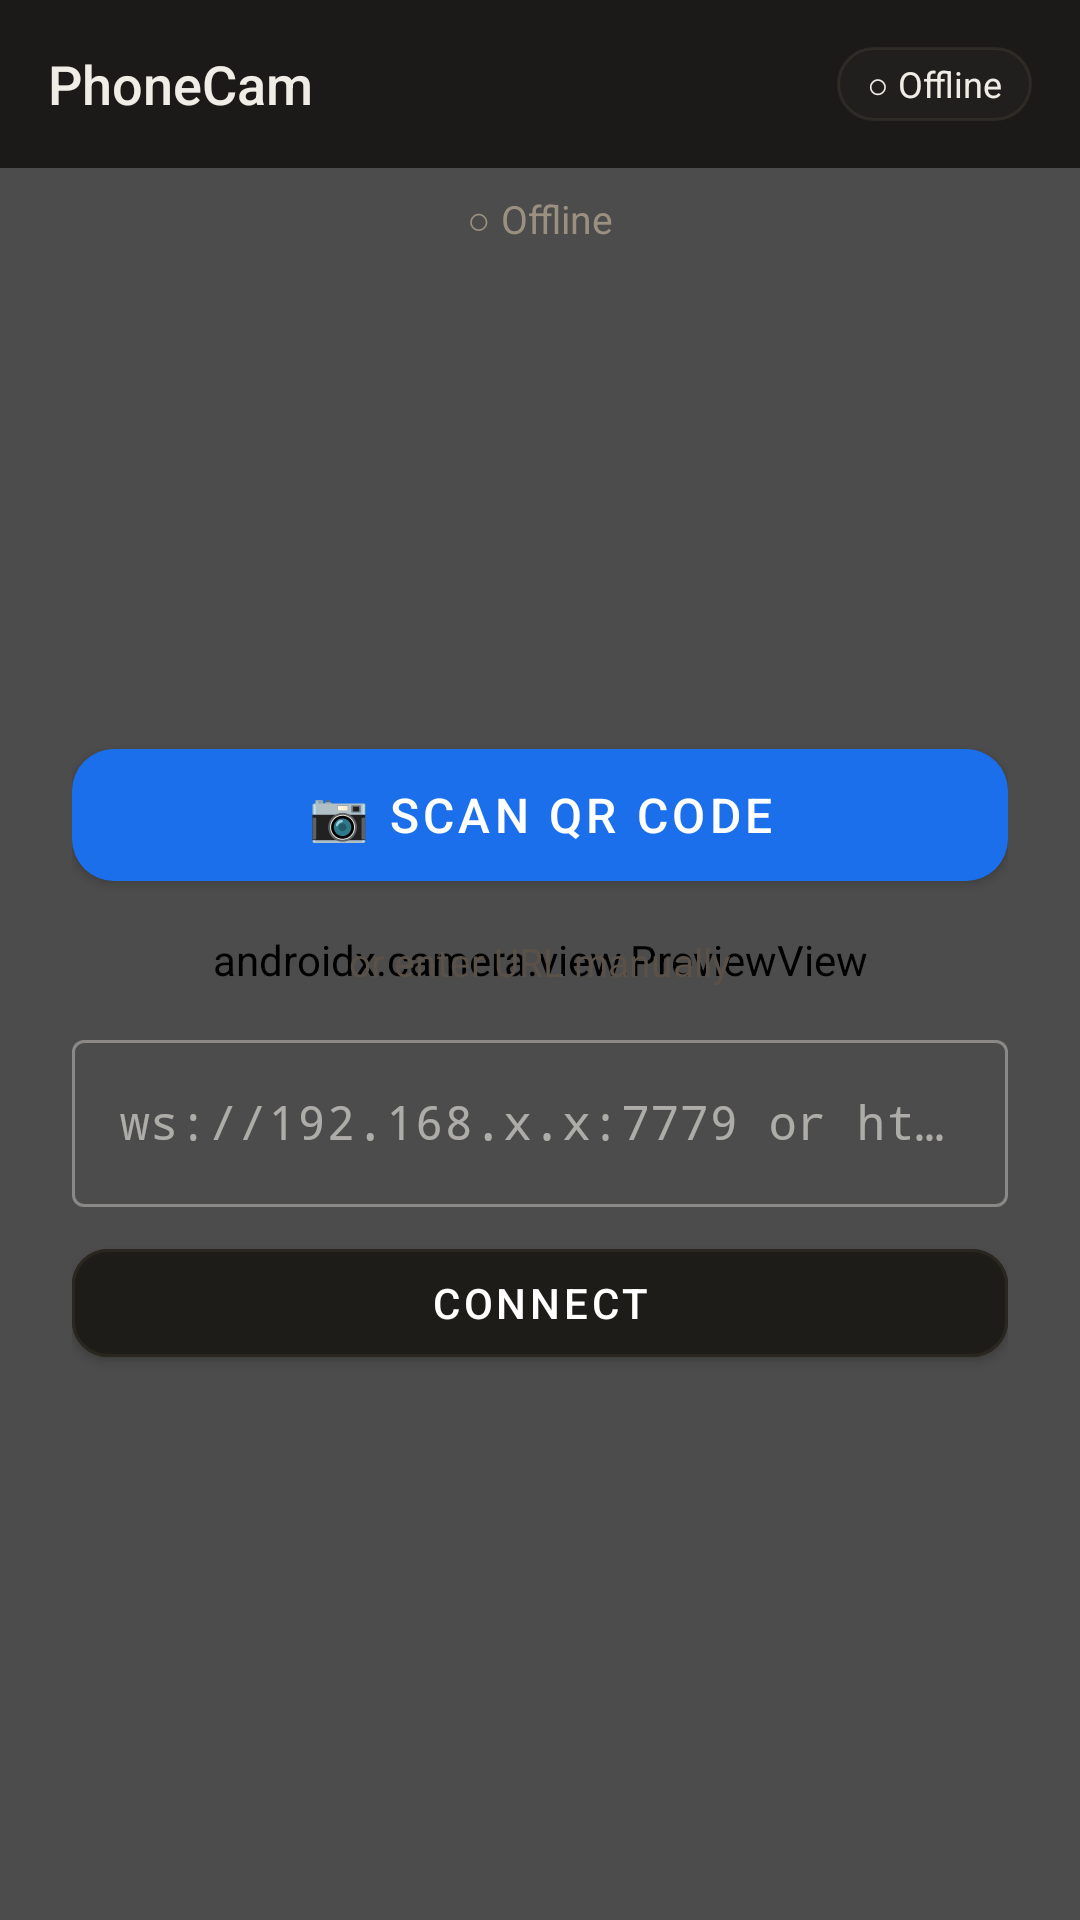

Android layout source for this screen:
<!-- AndroidManifest.xml: application theme Theme.PhoneCam -->
<!-- res/layout/activity_main.xml -->
<?xml version="1.0" encoding="utf-8"?>
<androidx.constraintlayout.widget.ConstraintLayout
    xmlns:android="http://schemas.android.com/apk/res/android"
    xmlns:app="http://schemas.android.com/apk/res-auto"
    android:layout_width="match_parent"
    android:layout_height="match_parent"
    android:background="#0F0E0C">

    
    <androidx.camera.view.PreviewView
        android:id="@+id/cameraPreview"
        android:layout_width="0dp"
        android:layout_height="0dp"
        app:layout_constraintTop_toTopOf="parent"
        app:layout_constraintBottom_toBottomOf="parent"
        app:layout_constraintStart_toStartOf="parent"
        app:layout_constraintEnd_toEndOf="parent"
        app:scaleType="fillCenter"/>

    
    <View
        android:layout_width="0dp"
        android:layout_height="0dp"
        android:background="#66000000"
        app:layout_constraintTop_toTopOf="parent"
        app:layout_constraintBottom_toBottomOf="parent"
        app:layout_constraintStart_toStartOf="parent"
        app:layout_constraintEnd_toEndOf="parent"/>

    
    <LinearLayout
        android:id="@+id/topBar"
        android:layout_width="0dp"
        android:layout_height="56dp"
        android:orientation="horizontal"
        android:gravity="center_vertical"
        android:paddingHorizontal="16dp"
        android:background="#CC0F0E0C"
        app:layout_constraintTop_toTopOf="parent"
        app:layout_constraintStart_toStartOf="parent"
        app:layout_constraintEnd_toEndOf="parent">

        <TextView
            android:layout_width="0dp"
            android:layout_height="wrap_content"
            android:layout_weight="1"
            android:text="@string/app_name"
            android:textColor="#F0EDE6"
            android:textSize="18sp"
            android:fontFamily="sans-serif-medium"/>

        <TextView
            android:id="@+id/statusBadge"
            android:layout_width="wrap_content"
            android:layout_height="wrap_content"
            android:text="@string/status_offline"
            android:textColor="#F0EDE6"
            android:textSize="12sp"
            android:paddingHorizontal="10dp"
            android:paddingVertical="4dp"
            android:background="@drawable/badge_offline"/>

    </LinearLayout>

    
    <TextView
        android:id="@+id/tvStatus"
        android:layout_width="wrap_content"
        android:layout_height="wrap_content"
        android:text="@string/status_offline"
        android:textColor="#9A9080"
        android:textSize="13sp"
        android:paddingTop="8dp"
        app:layout_constraintTop_toBottomOf="@id/topBar"
        app:layout_constraintStart_toStartOf="parent"
        app:layout_constraintEnd_toEndOf="parent"/>

    
    <LinearLayout
        android:id="@+id/layoutConnect"
        android:layout_width="0dp"
        android:layout_height="wrap_content"
        android:orientation="vertical"
        android:padding="24dp"
        android:gravity="center"
        app:layout_constraintBottom_toBottomOf="parent"
        app:layout_constraintStart_toStartOf="parent"
        app:layout_constraintEnd_toEndOf="parent"
        app:layout_constraintTop_toBottomOf="@id/tvStatus">

        
        <com.google.android.material.button.MaterialButton
            android:id="@+id/btnScanQr"
            android:layout_width="match_parent"
            android:layout_height="56dp"
            android:text="@string/btn_scan_qr"
            android:textSize="16sp"
            android:textColor="#FFFFFF"
            app:backgroundTint="#1B6FEB"
            app:cornerRadius="14dp"
            android:layout_marginBottom="12dp"/>

        
        <TextView
            android:layout_width="wrap_content"
            android:layout_height="wrap_content"
            android:text="@string/or_manual"
            android:textColor="#5A5248"
            android:textSize="13sp"
            android:layout_marginBottom="12dp"/>

        
        <com.google.android.material.textfield.TextInputLayout
            android:layout_width="match_parent"
            android:layout_height="wrap_content"
            android:layout_marginBottom="8dp"
            style="@style/Widget.MaterialComponents.TextInputLayout.OutlinedBox">

            <com.google.android.material.textfield.TextInputEditText
                android:id="@+id/etManualUrl"
                android:layout_width="match_parent"
                android:layout_height="wrap_content"
                android:hint="@string/hint_manual_url"
                android:inputType="textUri"
                android:textColor="#F0EDE6"
                android:textColorHint="#5A5248"
                android:fontFamily="monospace"/>

        </com.google.android.material.textfield.TextInputLayout>

        <com.google.android.material.button.MaterialButton
            android:id="@+id/btnManualConnect"
            android:layout_width="match_parent"
            android:layout_height="48dp"
            android:text="@string/btn_connect"
            app:backgroundTint="#1E1C18"
            app:strokeColor="#2A2721"
            app:strokeWidth="1dp"
            app:cornerRadius="12dp"
            android:layout_marginBottom="20dp"/>

    </LinearLayout>

    
    <LinearLayout
        android:id="@+id/layoutStreaming"
        android:layout_width="0dp"
        android:layout_height="wrap_content"
        android:orientation="vertical"
        android:padding="20dp"
        android:visibility="gone"
        app:layout_constraintBottom_toBottomOf="parent"
        app:layout_constraintStart_toStartOf="parent"
        app:layout_constraintEnd_toEndOf="parent">

        
        <Spinner
            android:id="@+id/spinnerResolution"
            android:layout_width="match_parent"
            android:layout_height="48dp"
            android:background="@drawable/spinner_bg"
            android:layout_marginBottom="12dp"
            android:entries="@array/resolutions"/>

        
        <LinearLayout
            android:layout_width="match_parent"
            android:layout_height="wrap_content"
            android:orientation="horizontal"
            android:gravity="center"
            android:layout_marginBottom="16dp">

            <com.google.android.material.button.MaterialButton
                android:id="@+id/btnFlipCamera"
                android:layout_width="0dp"
                android:layout_height="48dp"
                android:layout_weight="1"
                android:text="@string/btn_flip"
                app:backgroundTint="#1E1C18"
                app:strokeColor="#2A2721"
                app:strokeWidth="1dp"
                app:cornerRadius="10dp"
                android:layout_marginEnd="8dp"/>

            <com.google.android.material.button.MaterialButton
                android:id="@+id/btnTorch"
                android:layout_width="0dp"
                android:layout_height="48dp"
                android:layout_weight="1"
                android:text="@string/btn_torch"
                android:alpha="0.5"
                app:backgroundTint="#1E1C18"
                app:strokeColor="#2A2721"
                app:strokeWidth="1dp"
                app:cornerRadius="10dp"/>

        </LinearLayout>

        
        <com.google.android.material.button.MaterialButton
            android:id="@+id/btnDisconnect"
            android:layout_width="match_parent"
            android:layout_height="48dp"
            android:text="@string/btn_disconnect"
            app:backgroundTint="#FF4757"
            app:strokeColor="#FF4757"
            app:strokeWidth="1dp"
            app:cornerRadius="12dp"
            android:textColor="#FF4757"/>

    </LinearLayout>

    
    <LinearLayout
        android:id="@+id/hudOverlay"
        android:layout_width="wrap_content"
        android:layout_height="wrap_content"
        android:orientation="horizontal"
        android:layout_marginTop="72dp"
        android:layout_marginStart="16dp"
        android:visibility="gone"
        app:layout_constraintTop_toTopOf="parent"
        app:layout_constraintStart_toStartOf="parent">

        <TextView
            android:layout_width="wrap_content"
            android:layout_height="wrap_content"
            android:text="● REC"
            android:textColor="#FF4757"
            android:textSize="11sp"
            android:background="@drawable/hud_pill"
            android:layout_marginEnd="6dp"/>

        <TextView
            android:id="@+id/hudRes"
            android:layout_width="wrap_content"
            android:layout_height="wrap_content"
            android:text="1080p"
            android:textColor="#F0EDE6"
            android:textSize="11sp"
            android:background="@drawable/hud_pill"/>

    </LinearLayout>

</androidx.constraintlayout.widget.ConstraintLayout>
<!-- resources referenced by this layout -->
<resources>
  <string-array name="resolutions">
          <item>1080p (1920x1080)</item>
          <item>720p (1280x720)</item>
          <item>4K (3840x2160)</item>
          <item>480p (640x480)</item>
      </string-array>
  <!-- drawable badge_offline (drawable) -->
  <?xml version="1.0" encoding="utf-8"?>
  <shape xmlns:android="http://schemas.android.com/apk/res/android"
      android:shape="rectangle">
      <solid android:color="#1A5A5248"/>
      <stroke android:width="1dp" android:color="#445A5248"/>
      <corners android:radius="20dp"/>
      <padding android:left="10dp" android:right="10dp"
          android:top="4dp" android:bottom="4dp"/>
  </shape>
  <!-- drawable hud_pill (drawable) -->
  <?xml version="1.0" encoding="utf-8"?>
  <shape xmlns:android="http://schemas.android.com/apk/res/android"
      android:shape="rectangle">
      <solid android:color="#BB000000"/>
      <corners android:radius="6dp"/>
      <padding android:left="8dp" android:right="8dp"
          android:top="4dp" android:bottom="4dp"/>
  </shape>
  <!-- drawable spinner_bg (drawable) -->
  <?xml version="1.0" encoding="utf-8"?>
  <shape xmlns:android="http://schemas.android.com/apk/res/android"
      android:shape="rectangle">
      <solid android:color="#1E1C18"/>
      <stroke android:width="1dp" android:color="#2A2721"/>
      <corners android:radius="10dp"/>
      <padding android:left="12dp" android:right="12dp"
          android:top="4dp" android:bottom="4dp"/>
  </shape>
  <string name="app_name">PhoneCam</string>
  <string name="btn_connect">Connect</string>
  <string name="btn_disconnect">Disconnect</string>
  <string name="btn_flip">🔄 Flip</string>
  <string name="btn_scan_qr">📷  Scan QR Code</string>
  <string name="btn_torch">🔦 Torch</string>
  <string name="hint_manual_url">ws://192.168.x.x:7779  or  http://192.168.x.x:7780</string>
  <string name="or_manual">or enter URL manually</string>
  <string name="status_offline">○ Offline</string>
  <style name="Theme.PhoneCam" parent="Theme.MaterialComponents.DayNight.NoActionBar">
          <item name="colorPrimary">#1B6FEB</item>
          <item name="colorPrimaryVariant">#1558C0</item>
          <item name="colorOnPrimary">#FFFFFF</item>
          <item name="colorSecondary">#16C784</item>
          <item name="colorOnSecondary">#000000</item>
          <item name="colorSurface">#161512</item>
          <item name="colorOnSurface">#F0EDE6</item>
          <item name="android:colorBackground">#0F0E0C</item>
          <item name="android:windowBackground">#0F0E0C</item>
          <item name="android:statusBarColor">#0F0E0C</item>
          <item name="android:navigationBarColor">#0F0E0C</item>
          <item name="android:windowLightStatusBar">false</item>
      </style>
</resources>
